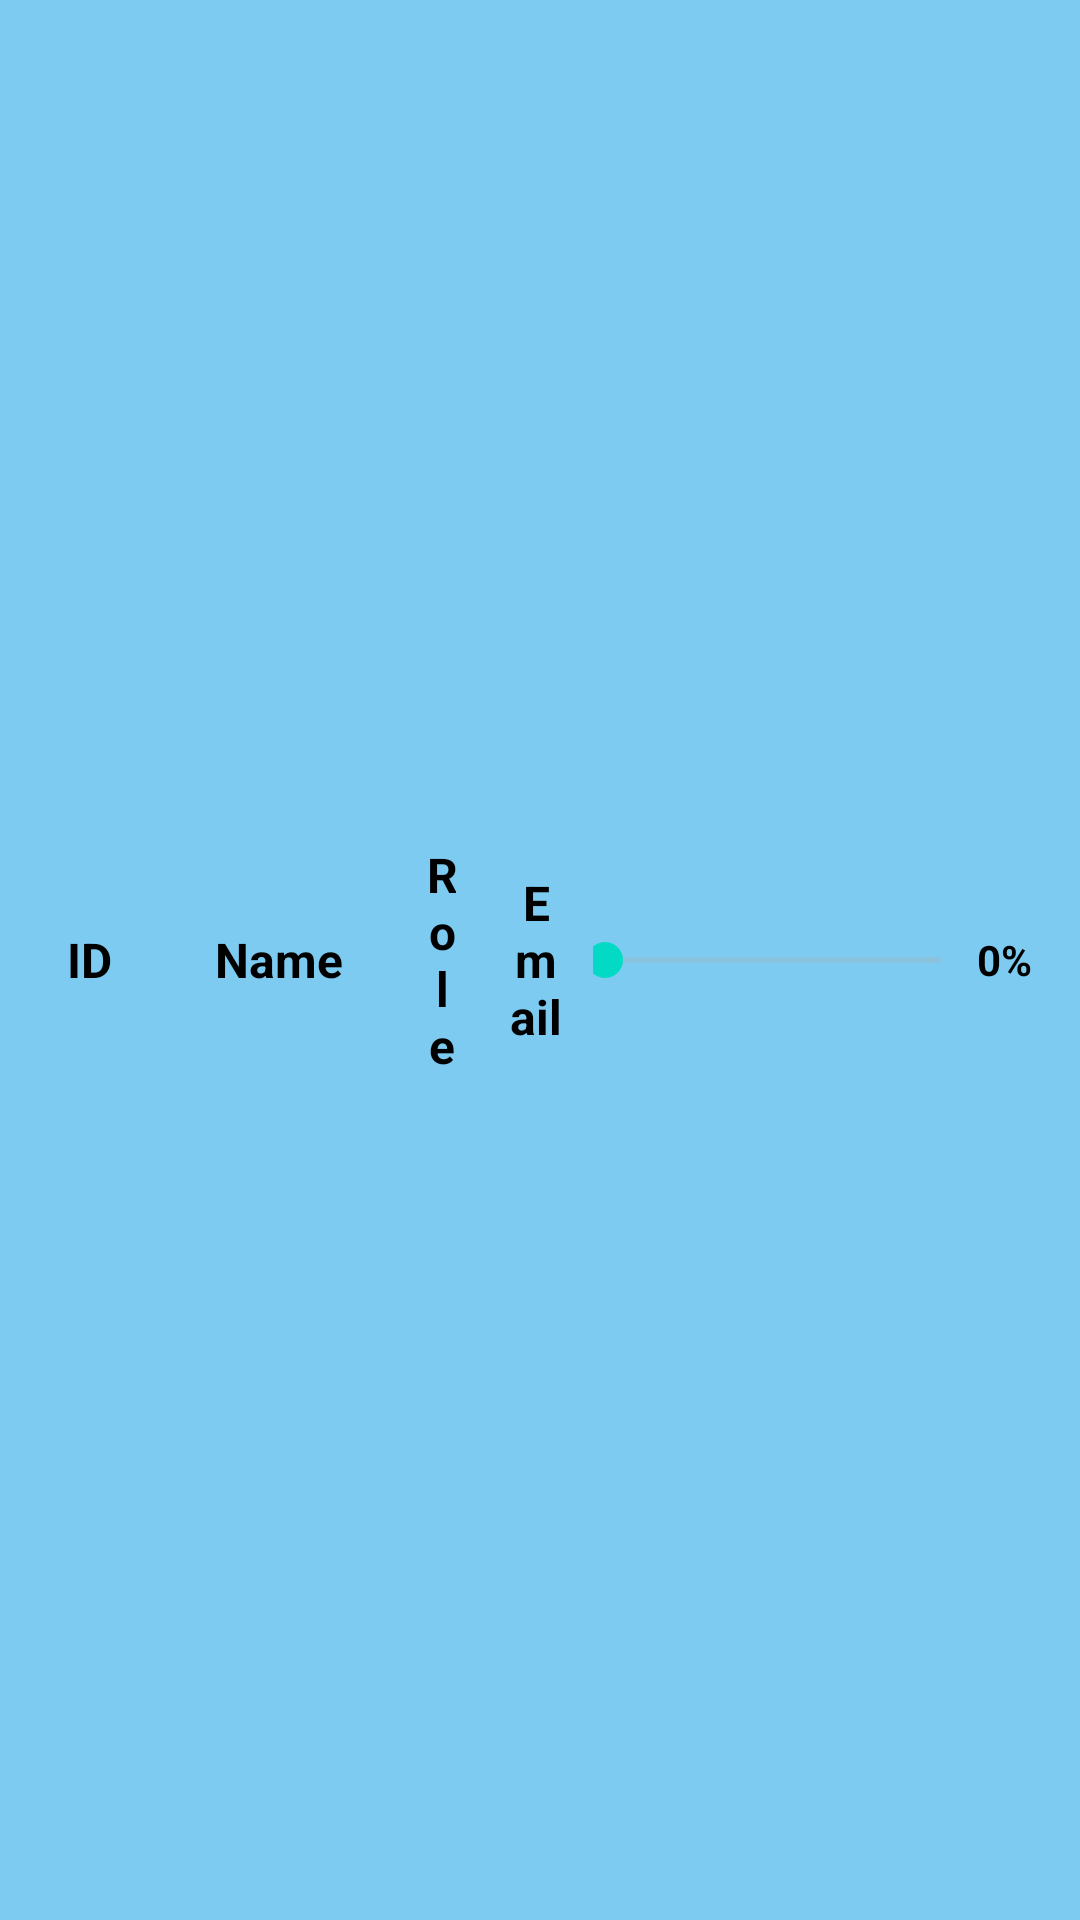

Reconstruct the res/layout file that produces this screen, plus the resources it refers to.
<!-- AndroidManifest.xml: application theme Theme.StartupManagementSystem -->
<!-- res/layout/table_row.xml -->
<?xml version="1.0" encoding="utf-8"?>
<TableRow xmlns:android="http://schemas.android.com/apk/res/android"
    android:layout_width="match_parent"
    android:layout_height="wrap_content"
    android:padding="8dp"
    android:background="#7DCBF0"
    android:gravity="center_vertical"
    android:clickable="true"
    android:focusable="true">

    <TextView
        android:id="@+id/employee_id"
        android:layout_width="wrap_content"
        android:layout_height="wrap_content"
        android:layout_weight="1"
        android:text="ID"
        android:textSize="16sp"
        android:textStyle="bold"
        android:padding="8dp"
        android:textColor="#000"
        android:gravity="center" />

    <TextView
        android:id="@+id/employee_name"
        android:layout_width="wrap_content"
        android:layout_height="wrap_content"
        android:layout_weight="2"
        android:text="Name"
        android:textSize="16sp"
        android:textStyle="bold"
        android:padding="8dp"
        android:textColor="#000"
        android:gravity="center" />

    <TextView
        android:id="@+id/employee_role"
        android:layout_width="0dp"
        android:layout_height="wrap_content"
        android:layout_weight="2"
        android:text="Role"
        android:textSize="16sp"
        android:textStyle="bold"
        android:padding="8dp"
        android:textColor="#000"
        android:gravity="center" />

    <TextView
        android:id="@+id/employee_email"
        android:layout_width="0dp"
        android:layout_height="wrap_content"
        android:layout_weight="3"
        android:text="Email"
        android:textSize="16sp"
        android:textStyle="bold"
        android:padding="8dp"
        android:textColor="#000"
        android:gravity="center" />

    
    <SeekBar
        android:id="@+id/employee_progress_bar"
        android:layout_width="120dp"
        android:layout_height="wrap_content"
        android:max="100"
        android:progress="0"
        android:padding="4dp" />

    <TextView
        android:id="@+id/employee_progress_percentage"
        android:layout_width="wrap_content"
        android:layout_height="wrap_content"
        android:text="0%"
        android:textSize="14sp"
        android:textStyle="bold"
        android:padding="8dp"
        android:textColor="#000"
        android:gravity="center" />
</TableRow>
<!-- resources referenced by this layout -->
<resources>
  <style name="Theme.StartupManagementSystem" parent="Theme.MaterialComponents.DayNight.DarkActionBar">
          
          <item name="colorPrimary">@color/blue_500</item>
          <item name="colorPrimaryVariant">@color/blue_100</item>
          <item name="colorOnPrimary">@android:color/white</item>
  
          
          <item name="colorSecondary">@color/teal_200</item>
          <item name="colorSecondaryVariant">@color/teal_700</item>
          <item name="colorOnSecondary">@android:color/black</item>
  
          
          <item name="android:colorBackground">@android:color/white</item>
          <item name="colorSurface">@android:color/white</item>
          <item name="colorOnSurface">@android:color/black</item>
  
          
          <item name="colorError">@android:color/holo_red_light</item>
          <item name="colorOnError">@android:color/white</item>
  
          
          <item name="android:statusBarColor">@color/blue_700</item>
          <item name="android:navigationBarColor">@color/blue_500</item>
  
          
          <item name="android:textColorPrimary">#1D0000</item>
          <item name="android:textColorSecondary">@android:color/darker_gray</item>
          <item name="android:buttonStyle">@style/Widget.AppCompat.Button</item>
      </style>
  <color name="blue_500">#2196F3</color>
  <color name="blue_100">#BBDEFB</color>
  <color name="teal_200">#03DAC5</color>
  <color name="teal_700">#00796B</color>
  <color name="blue_700">#1976D2</color>
</resources>
